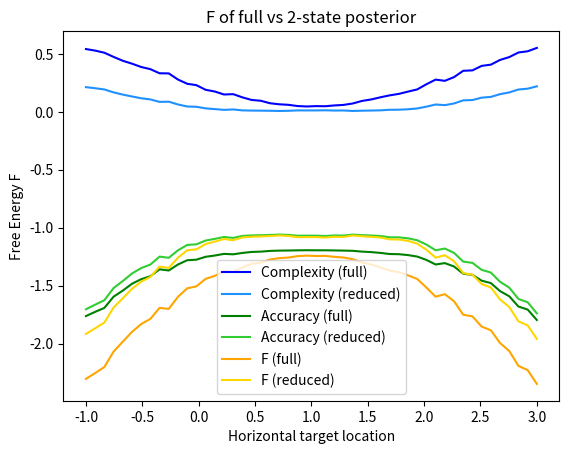

Recreate this plot in Python.
import numpy as np
from scipy.stats import norm
import matplotlib.pyplot as plt
from itertools import combinations

def generate_p_s_phis(k):
    """
    Generate all possible n-hot binary vectors for n = 1 to k, each of length k.
    
    Returns:
        dict[int, np.ndarray]: Dictionary where key is n (number of ones), 
                               value is array of shape (num_vectors, k).
    """
    result = {}
    for n in range(1, k + 1):
        rows = []
        for ones_indices in combinations(range(k), n):
            vec = np.zeros(k, dtype=int)
            vec[list(ones_indices)] = 1
            rows.append(vec)
        result[n] = np.array(rows)
    return result


def structural_inference(x, p_s_phi, mus, sigmas):
    """
    Performs structural inference over φ and selects MAP variable.
    
    φ* = argmax_φ Σ_s p(x|s,φ)p(s|φ)
    
    Args:
        x: np.array shape (1,) observed stimulus
        p_s_given_phi: np.array shape (num_phi, num_categories) structural likelihood matrix
        mus: np.array shape (num_categories,) means of Gaussians for each category
        sigmas: np.array shape (num_categories,) std dev of each category

    Returns:
        phi_star: np.array binary vector φ* of shape (num_categories,)
    """
    
    # calculate the data likelihood for individual Gaussian likelihoods
    likelihoods = norm.pdf(x, loc=mus, scale=sigmas)  # shape (3,)
    
    # computes the dot product of each structure defined in a row of p_s_phi with the likelihoods
    p_phi_x = p_s_phi @ likelihoods
    
    # calculate the argmax of the structural posterior
    map_idx = np.argmax(p_phi_x)
    
    # return phi_star (best model structure)
    phi_star = p_s_phi[map_idx]
    
    return phi_star, map_idx
    
    
def perceptual_inference(x, phi_star, mus, sigmas):
    """
    Conditional perceptual inference to find the posterior probability of the 
    (reduced number of) latent states.
    
    p(s|x,φ*) ∝ p(x|s,φ*)p(s|φ*)
    
    """
    
    likelihoods = norm.pdf(x, loc=mus, scale=sigmas)
        
    # use φ* as a binary mask to pick out relevant Gaussians
    reduced_likelihoods = likelihoods[phi_star.astype(bool)]
    
    # normalise Gaussian likelihoods to get posterior
    posterior = reduced_likelihoods / np.sum(reduced_likelihoods)
    
    map_idx = np.argmax(posterior)
    
    return posterior, map_idx
    
def complexity(q, p):
    """
    Complexity is the KL-divergence between the posterior q and prior p
    
    Σ_s Q(s) ln (q(s) / p(s))
    """
    
    eps = 1e-9
    # check valid probability distributions with tolerance
    if not (np.isclose(q.sum(), 1, atol=eps) and np.isclose(p.sum(), 1, atol=eps)):
        raise ValueError("q and p not valid probabilities. Each must sum to 1.")
    
    # avoid log(0) issues
    q = np.clip(q, eps, 1)
    p = np.clip(p, eps, 1)
    
    ln_q_p = np.log(q/p)
    complexity = np.dot(q, ln_q_p)
    
    return float(complexity)

def accuracy(q, p_x_s):
    """
    Accuracy is the expected log likelihood of the data given the posterior q
    """
    eps = 1e-9 # avoid log(0)
    acc = np.dot(q, np.log(p_x_s + eps))
    return float(acc)



    
def main():
    rng = np.random.default_rng(0)
    # 1D case
    
    # number of latent states
    k = 3
    reduced_k = 2
    
    # generate all structural likelihoods p(s|φ) for k latents
    p_s_phis = generate_p_s_phis(k)
    
    # pick out a single structural likelihood to use
    p_s_phi = p_s_phis[reduced_k]
    
    prior_full = np.ones(k,) /k # flat prior over full state posterior    
    prior_red = np.ones(reduced_k,) /reduced_k
    
    full_posteriors = []
    reduced_posteriors = []
    Fs_full = [] # Free energies
    Cs_full = [] # Complexity
    As_full = [] # Accuracy
    
    Fs_red = [] # Free energies
    Cs_red = [] # Complexity
    As_red = [] # Accuracy
    
    mus = np.array([0,1,2]) # means of likelihoods, shape (k,)
    sigmas = np.array([1,1,1]) # stds of likelihoods, shape (k,)
    
    # true data distribution (shifting mean along horizontal axis)
    true_mus = np.linspace(-1, 3, 50)  # horizontal axis values
    sigma_true = 0.3                    # true observation noise
    batch = 100                         # samples per true mean

    # storage for (batch-averaged) metrics vs true mean
    Fs_full, Cs_full, As_full = [], [], []
    Fs_red,  Cs_red,  As_red  = [], [], []

    for true_mu in true_mus:
        # sample a batch from the true distribution N(true_mu, sigma_true^2)
        xs_batch = rng.normal(loc=true_mu, scale=sigma_true, size=batch)

        # accumulate metrics over the batch
        C_full_sum = A_full_sum = F_full_sum = 0.0
        C_red_sum  = A_red_sum  = F_red_sum  = 0.0

        for x in xs_batch:
            likelihoods = norm.pdf(x, loc=mus, scale=sigmas)

            # structural inference
            phi_star, _ = structural_inference(x, p_s_phi, mus, sigmas)

            # full-state inference
            post_full, _ = perceptual_inference(x, np.array([1, 1, 1]), mus, sigmas)
            c_full = complexity(post_full, prior_full)
            a_full = accuracy(post_full, likelihoods)
            f_full = a_full - c_full

            # reduced-state (conditional on φ*)
            reduced_likelihoods = likelihoods[phi_star.astype(bool)]
            post_red, _ = perceptual_inference(x, phi_star, mus, sigmas)
            c_red = complexity(post_red, prior_red)
            a_red = accuracy(post_red, reduced_likelihoods)
            f_red = a_red - c_red

            C_full_sum += c_full; A_full_sum += a_full; F_full_sum += f_full
            C_red_sum  += c_red;  A_red_sum  += a_red;  F_red_sum  += f_red

        # average over the batch
        Cs_full.append(C_full_sum / batch); As_full.append(A_full_sum / batch); Fs_full.append(F_full_sum / batch)
        Cs_red.append(C_red_sum / batch);   As_red.append(A_red_sum / batch);   Fs_red.append(F_red_sum / batch)

    # plots vs the true means
    plt.plot(true_mus, Cs_full, label="Complexity (full)", color = "blue")
    plt.plot(true_mus, Cs_red, label="Complexity (reduced)", color = "dodgerblue")     
    plt.plot(true_mus, As_full, label="Accuracy (full)", color = "green")
    plt.plot(true_mus, As_red, label="Accuracy (reduced)", color = "limegreen")
    plt.title("F of full vs 2-state posterior")
    plt.xlabel("Horizontal target location")
    plt.ylabel("Complexity / accuracy")
    plt.legend()
    plt.show()

    plt.plot(true_mus, Fs_full, label="F (full)", color = "orange")
    plt.plot(true_mus, Fs_red, label="F (reduced)", color = "gold")
    plt.title("F of full vs 2-state posterior")
    plt.xlabel("Horizontal target location")
    plt.ylabel("Free Energy F")
    plt.legend()
    plt.show()

if __name__ == "__main__":
    main()  
    
    
